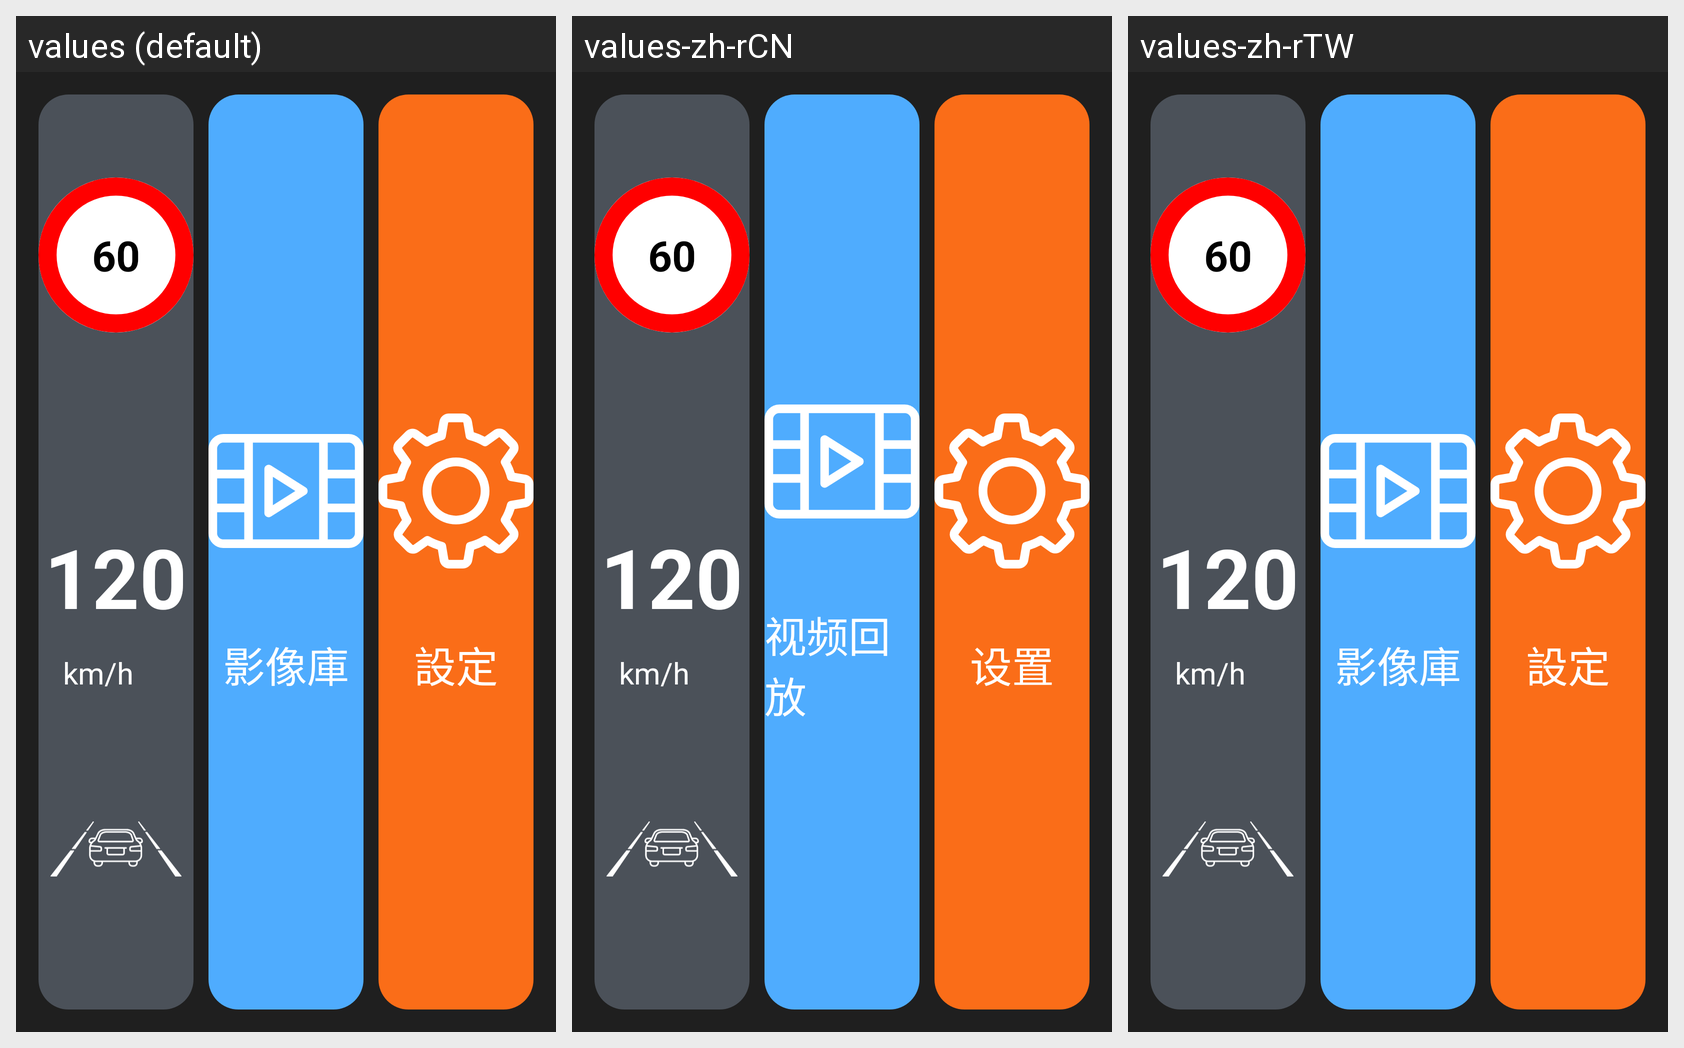

This grid shows one Android layout under several languages. Give, for every string resource on the screen, its name, the default text and each shown locale's text.
Android screen res/layout/activity_home_kd003.xml rendered under 3 locales, left to right: values (default), values-zh-rCN, values-zh-rTW. Device: Nexus 5 (rendered at 1080×1920; each locale shown at half size, 540×960, under a caption strip naming it); theme Theme.AppCompat.NoActionBar.
Strings drawn on this screen, with the default value and each locale's value (text and hints the layout hard-codes, and strings that could not be matched under every locale, appear in the picture but are not listed):

tv_playback
  values: 影像庫
  values-zh-rCN: 视频回放
  values-zh-rTW: 影像庫

tv_settings
  values: 設定
  values-zh-rCN: 设置
  values-zh-rTW: 設定
